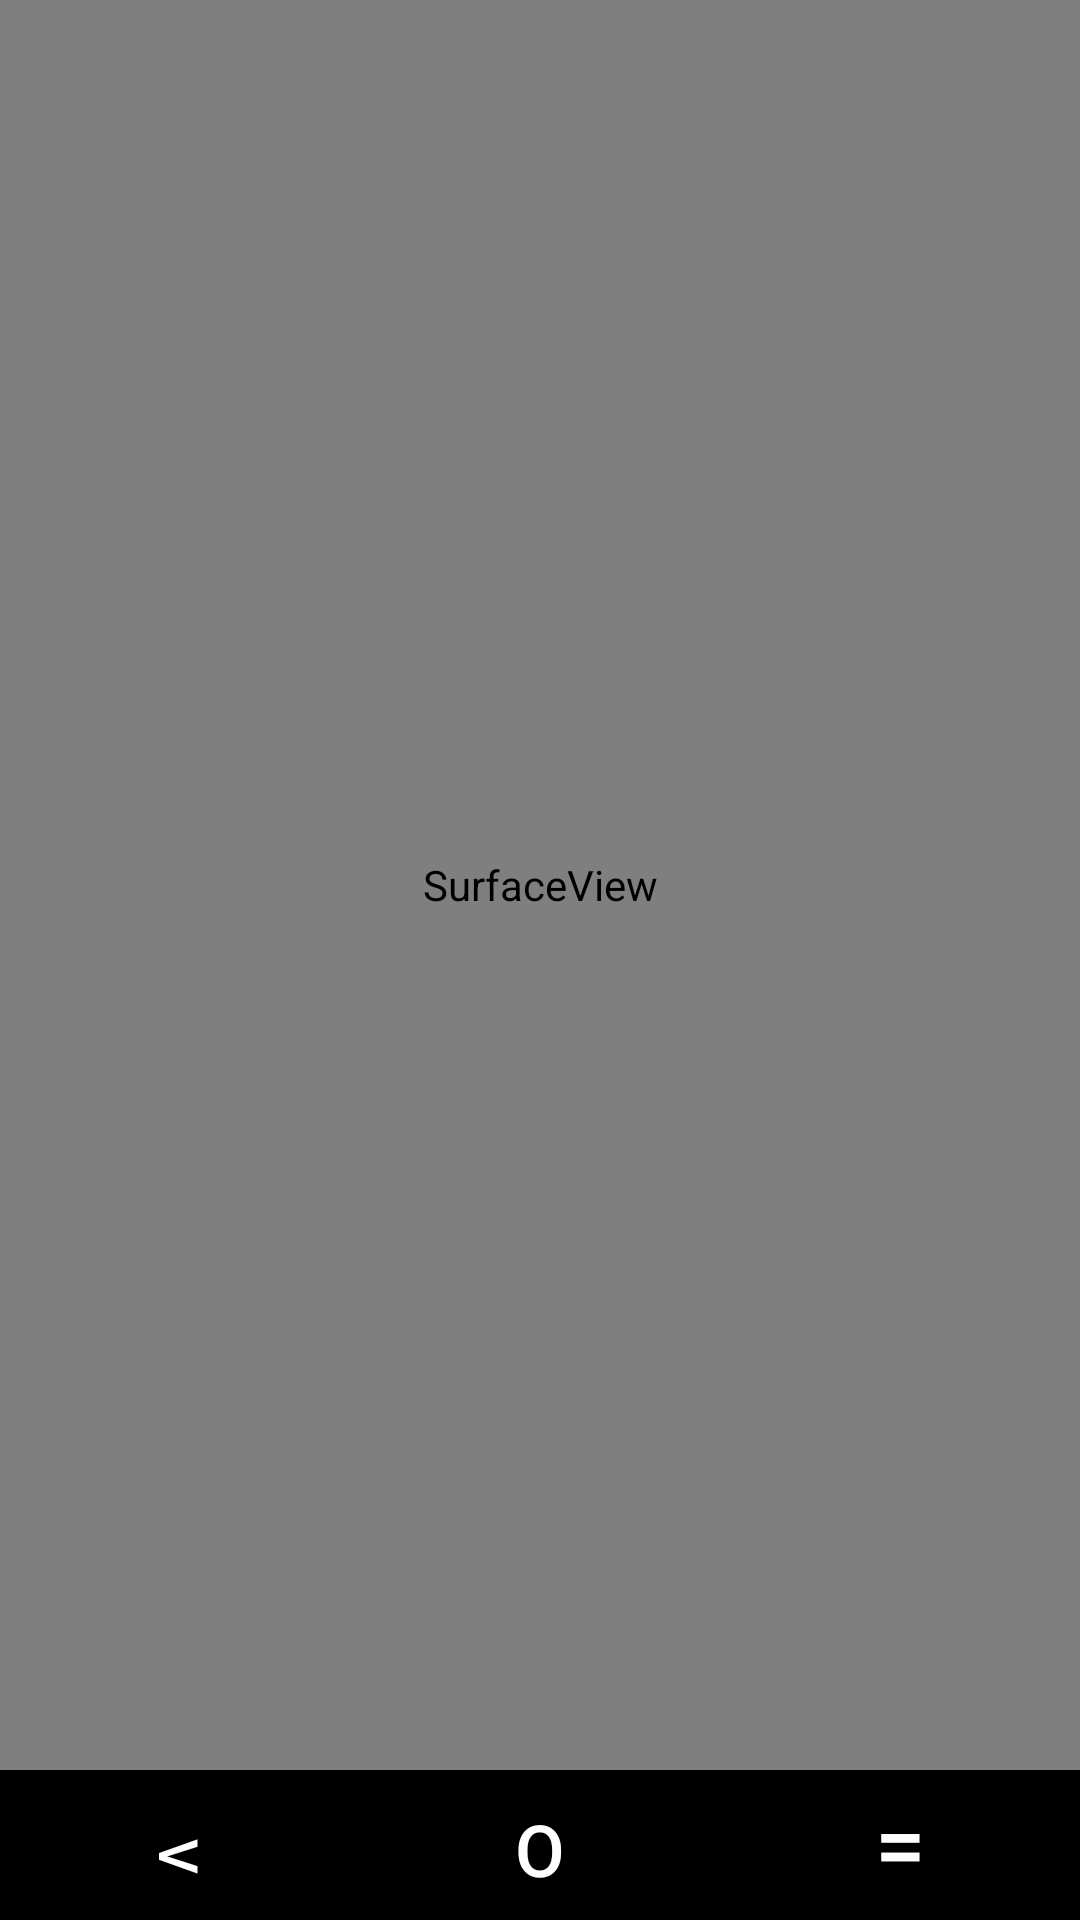

Android layout source for this screen:
<!-- AndroidManifest.xml: application theme AppTheme.NoActionBar.TransparentStatusBar.ImmerseStatusBar -->
<!-- res/layout/surface_nav.xml -->
<?xml version="1.0" encoding="utf-8"?>
<LinearLayout xmlns:android="http://schemas.android.com/apk/res/android"
    android:layout_width="match_parent"
    android:layout_height="match_parent"
    android:background="@android:color/black"
    android:weightSum="2"
    android:orientation="vertical">

    <SurfaceView
        android:id="@+id/decoder_surface"
        android:layout_width="match_parent"
        android:layout_height="match_parent"
        android:layout_alignParentTop="true"
        android:layout_alignParentBottom="true"
        android:layout_weight="1"
        android:keepScreenOn="true" />

    <LinearLayout
        android:layout_width="match_parent"
        android:layout_height="100dp"
        android:background="@android:color/black"
        android:orientation="horizontal">

        <Button
            android:id="@+id/back_button"
            android:layout_width="wrap_content"
            android:layout_height="wrap_content"
            android:layout_weight="1"
            android:background="@android:color/black"
            android:rotation="90"
            android:text="@string/back_button"
            android:textColor="@android:color/white"
            android:textSize="18sp" />

        <Button
            android:id="@+id/home_button"
            android:layout_width="wrap_content"
            android:layout_height="wrap_content"
            android:layout_weight="1"
            android:background="@android:color/black"
            android:gravity="center_horizontal"
            android:text="@string/home_button"
            android:textAlignment="center"
            android:textColor="@android:color/white"
            android:textSize="24sp" />


        <Button
            android:id="@+id/appswitch_button"
            android:layout_width="wrap_content"
            android:layout_height="wrap_content"
            android:layout_weight="1"
            android:background="@android:color/black"
            android:text="@string/appswitch_button"
            android:textColor="@android:color/white"
            android:textSize="30sp" />


    </LinearLayout>

</LinearLayout>
<!-- resources referenced by this layout -->
<resources>
  <string name="appswitch_button">=</string>
  <string name="back_button">v</string>
  <string name="home_button">o</string>
  <style name="AppTheme.NoActionBar.TransparentStatusBar.ImmerseStatusBar" />
</resources>
